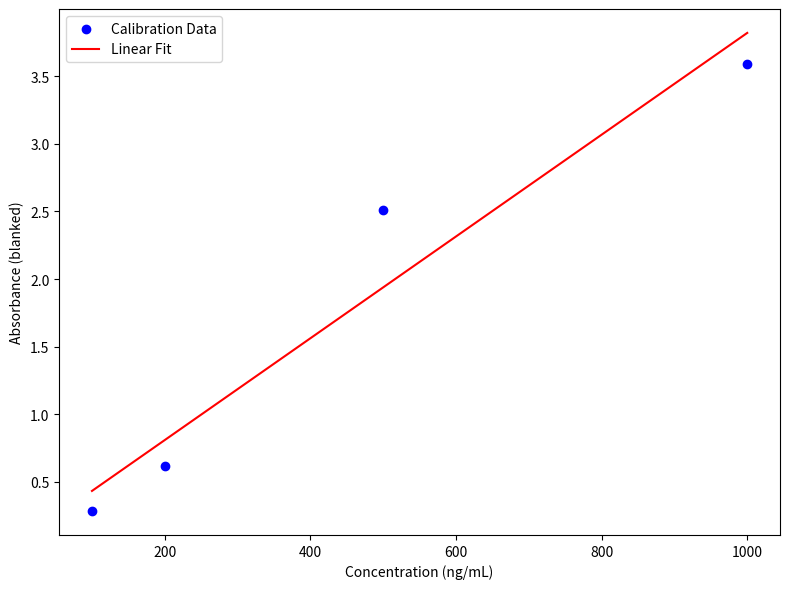

Reproduce this figure in Python.
import numpy as np
import seaborn as sns
import matplotlib.pyplot as plt
from scipy.stats import linregress

# Set seaborn style
# sns.set(style="whitegrid")

# Calibration data (concentrations and absorbances in ng/mL and absorbance respectively)
concentrations_cal_b = np.array([100, 200, 500, 1000])  # Concentrations in ng/mL
absorbances_cal_b = np.array([0.284149997, 0.61900001, 2.511550091, 3.587449931])  # Absorbances

# New protein data for mCherry and PelB-mCherry (absorbances)
mcherry_absorbances = np.array([np.nan, np.nan, np.nan, np.nan, np.nan, np.nan, 3.651999973, 2.459049962, 1.058100007])

pelb_mcherry_absorbances = np.array([3.15145006, 2.162149929, 1.213950001, 0.44455, 0.102749996, -0.016200006, 
                                     -0.067249998, -0.067400005, 0.0361])

# Step 1: Perform linear regression to find the equation of the calibration curve
slope, intercept, r_value, p_value, std_err = linregress(concentrations_cal_b, absorbances_cal_b)

# Print regression results
print("Calibration Linear Regression Results:")
print(f"Slope: {slope:.6f}")
print(f"Intercept: {intercept:.6f}")
print(f"R-squared: {r_value**2:.6f}")
print(f"P-value: {p_value:.6f}")
print(f"Standard Error: {std_err:.6f}")

# Step 2: Calculate concentrations from absorbances for mCherry and PelB-mCherry
def calculate_concentration(absorbances, slope, intercept):
    # Ignore NaN values by using np.nanmean to prevent crashes
    # valid_absorbances = absorbances[~np.isnan(absorbances)]
    valid_absorbances = absorbances
    return (valid_absorbances - intercept) / slope

mcherry_concentrations = calculate_concentration(mcherry_absorbances, slope, intercept)
pelb_mcherry_concentrations = calculate_concentration(pelb_mcherry_absorbances, slope, intercept)

# Print calculated concentrations for mCherry and PelB-mCherry
print("\nCalculated Concentrations for mCherry (in ng/mL):")
print(mcherry_concentrations)

print("\nCalculated Concentrations for PelB-mCherry (in ng/mL):")
print(pelb_mcherry_concentrations)

# Step 3: Plot the regression (Concentrations on x-axis and Absorbances on y-axis)
plt.figure(figsize=(8, 6))
plt.scatter(concentrations_cal_b, absorbances_cal_b, color="blue", label="Calibration Data")
plt.plot(concentrations_cal_b, slope * concentrations_cal_b + intercept, color="red", label="Linear Fit")
plt.xlabel("Concentration (ng/mL)")
plt.ylabel("Absorbance (blanked)")
plt.legend()
plt.tight_layout()
plt.show()

dilution = np.array([5, 10, 20, 5, 10, 20, 5, 10, 20])

# Optional: If you want to show the final concentrations of mCherry and PelB-mCherry
print("\nFinal Concentrations for mCherry (in µg/mL):")
mcherry_dilutions = mcherry_concentrations * dilution *  1e-3
print(mcherry_dilutions)

print("\nFinal Concentrations for PelB-mCherry (in µg/mL):")
pelb_dilutions = pelb_mcherry_concentrations * dilution * 1e-3
print(pelb_dilutions)

print("\nmCherry Average:")
print(np.mean(mcherry_dilutions.reshape(3, 3), axis=1))
print("\nmCherry std:")
print(np.std(mcherry_dilutions.reshape(3, 3), axis=1))

print("\nPelB mCherry Average:")
print(np.mean(pelb_dilutions.reshape(3, 3), axis=1))
print("\nPelB mCherry std:")
print(np.std(pelb_dilutions.reshape(3, 3), axis=1))